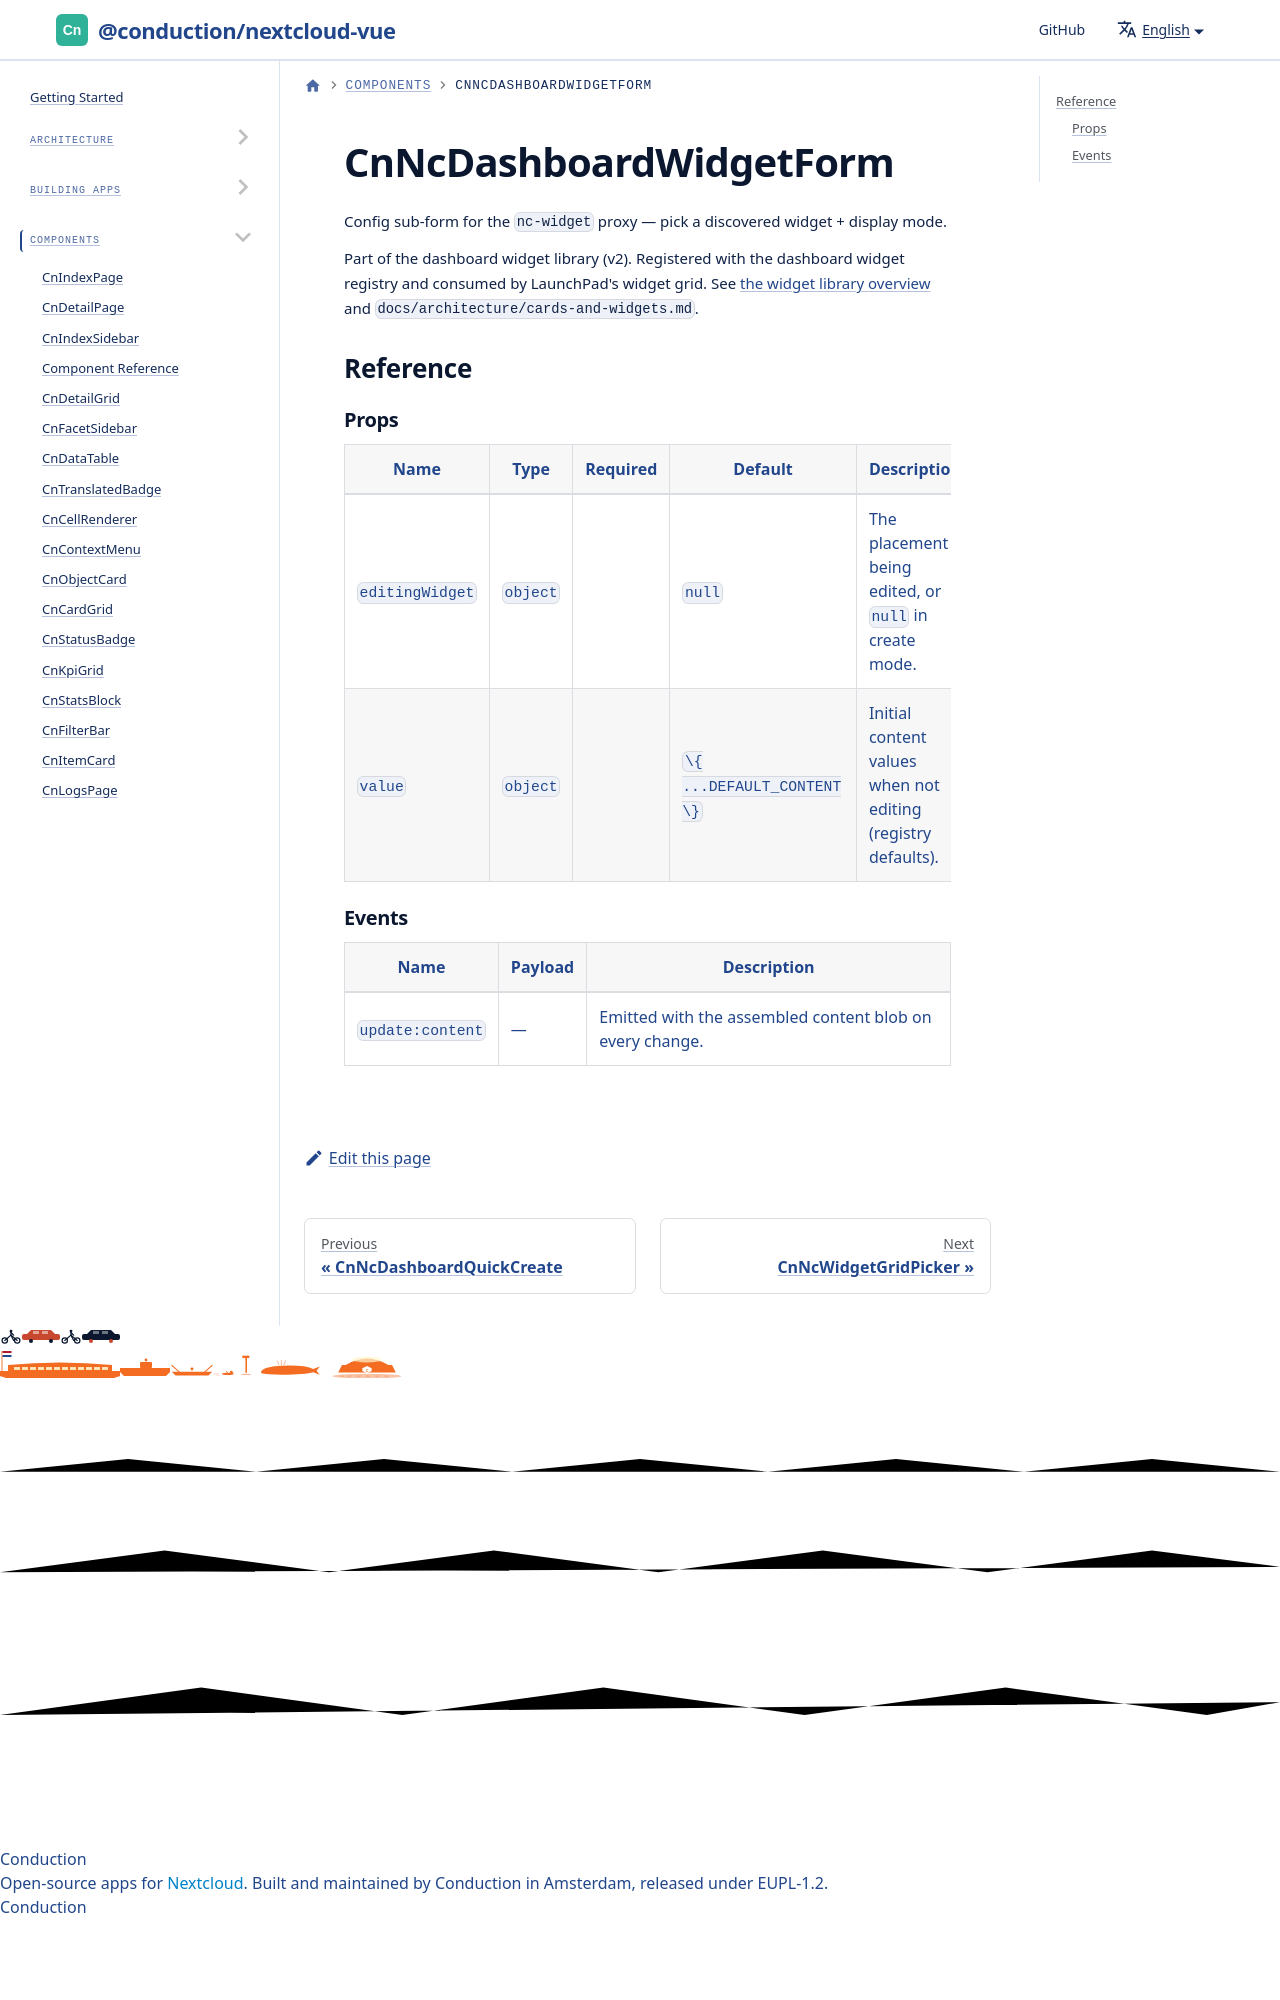

repository: ConductionNL/nextcloud-vue · page: docs/components/cn-nc-dashboard-widget-form/index.html · generator: docusaurus

# CnNcDashboardWidgetForm

Config sub-form for the `nc-widget` proxy — pick a discovered widget + display mode.

Part of the dashboard widget library (v2). Registered with the dashboard widget registry and consumed by LaunchPad's widget grid. See [the widget libra
